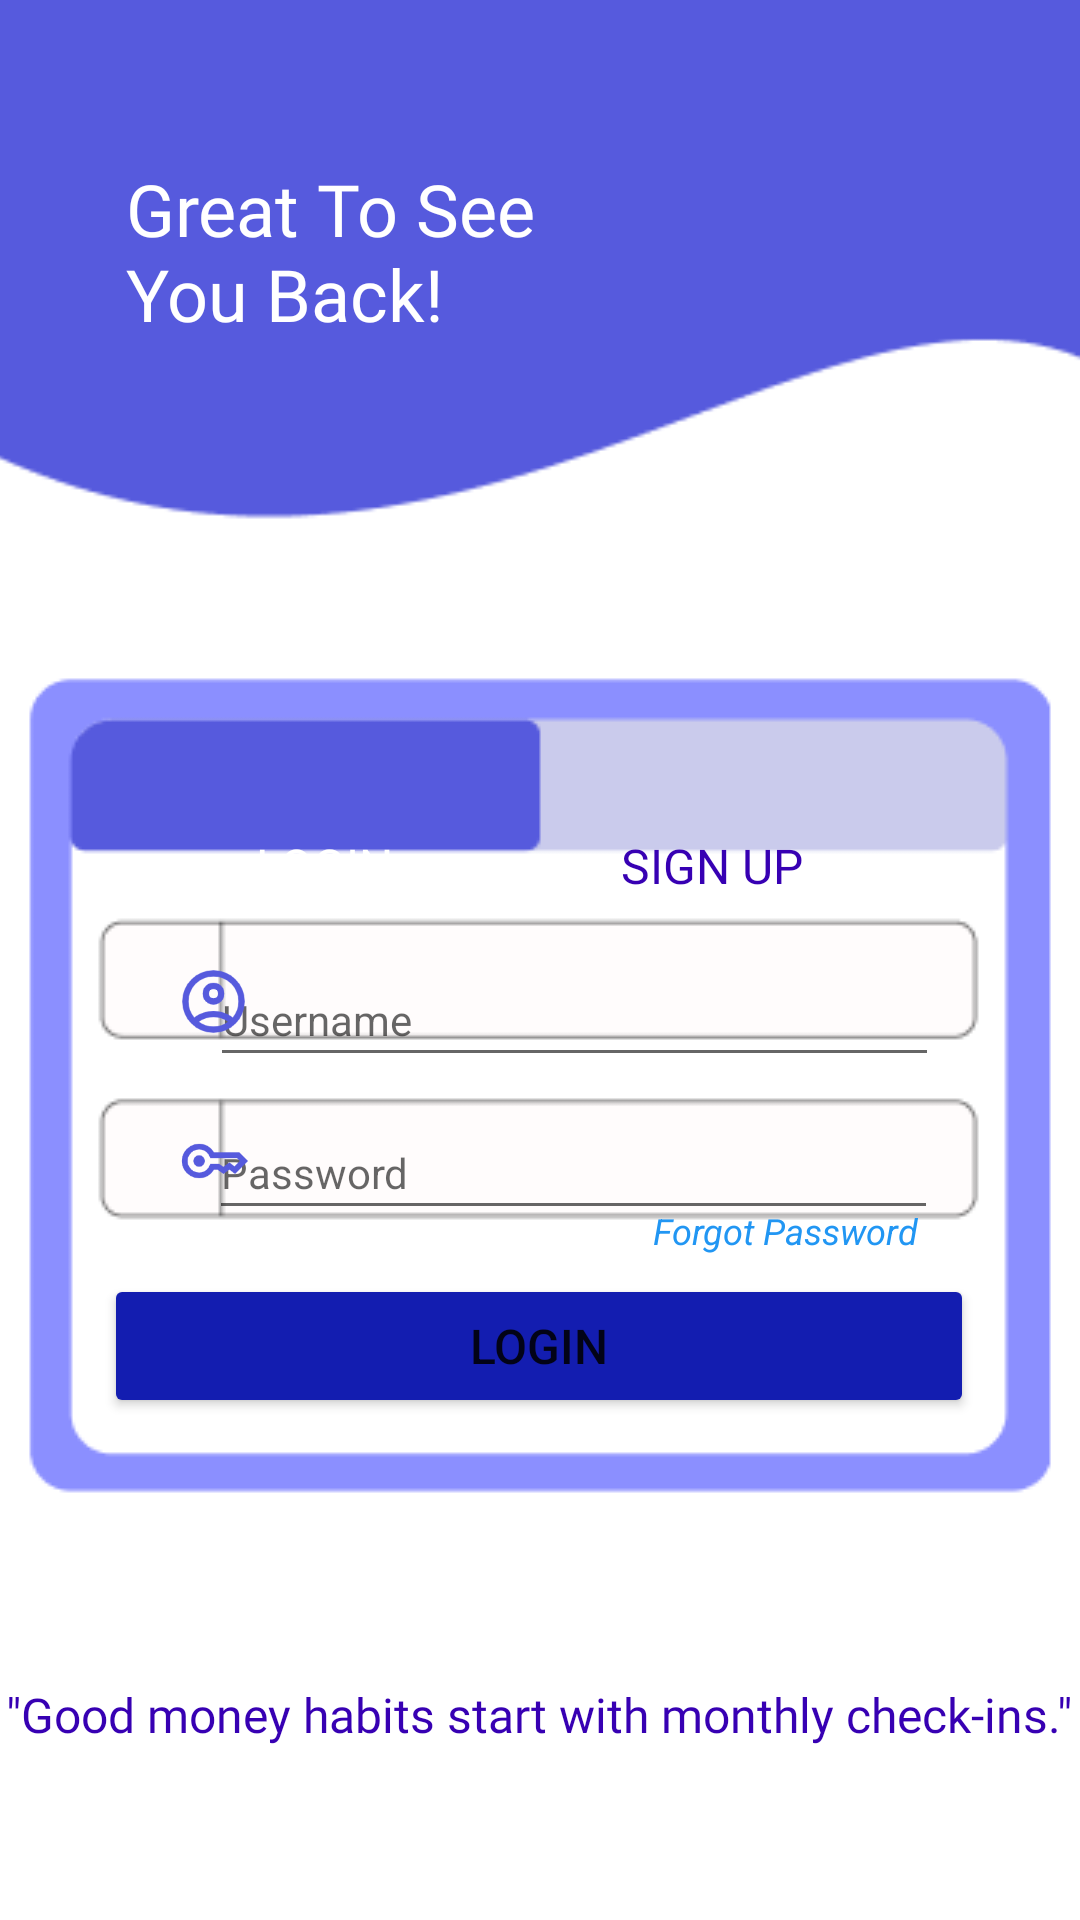

Layout XML and referenced resources for this Android screen:
<!-- AndroidManifest.xml: application theme Theme.PocketPlan_2 -->
<!-- res/layout/activity_login.xml -->
<?xml version="1.0" encoding="utf-8"?>
<androidx.constraintlayout.widget.ConstraintLayout xmlns:android="http://schemas.android.com/apk/res/android"
    xmlns:app="http://schemas.android.com/apk/res-auto"
    xmlns:tools="http://schemas.android.com/tools"
    android:id="@+id/Login"
    android:layout_width="match_parent"
    android:layout_height="match_parent"
    tools:context=".Login" >

    <TextView
        android:id="@+id/textSignupL3"
        android:layout_width="wrap_content"
        android:layout_height="wrap_content"
        android:fontFamily="@font/acme"
        android:text="@string/signUPCaps"
        android:textColor="@color/purple_700"
        android:textSize="16sp"
        app:layout_constraintBottom_toBottomOf="parent"
        app:layout_constraintEnd_toEndOf="parent"
        app:layout_constraintHorizontal_bias="0.689"
        app:layout_constraintStart_toStartOf="parent"
        app:layout_constraintTop_toTopOf="parent"
        app:layout_constraintVertical_bias="0.433" />

    <ImageView
        android:id="@+id/TopBarL"
        android:layout_width="433dp"
        android:layout_height="178dp"
        app:layout_constraintBottom_toBottomOf="parent"
        app:layout_constraintEnd_toEndOf="parent"
        app:layout_constraintHorizontal_bias="0.555"
        app:layout_constraintStart_toStartOf="parent"
        app:layout_constraintTop_toTopOf="parent"
        app:layout_constraintVertical_bias="0.0"
        app:srcCompat="@drawable/logintop" />

    <TextView
        android:id="@+id/textSignupL2"
        android:layout_width="wrap_content"
        android:layout_height="wrap_content"
        android:fontFamily="@font/acme"
        android:text="@string/signUPCaps"
        android:textColor="@color/purple_700"
        android:textSize="16sp"
        app:layout_constraintBottom_toBottomOf="parent"
        app:layout_constraintEnd_toEndOf="parent"
        app:layout_constraintHorizontal_bias="0.689"
        app:layout_constraintStart_toStartOf="parent"
        app:layout_constraintTop_toTopOf="parent"
        app:layout_constraintVertical_bias="0.433" />

    <TextView
        android:id="@+id/textLoginNavL5"
        android:layout_width="wrap_content"
        android:layout_height="wrap_content"
        android:fontFamily="@font/acme"
        android:text="@string/Login"
        android:textColor="@color/white"
        android:textSize="16sp"
        app:layout_constraintBottom_toBottomOf="parent"
        app:layout_constraintEnd_toEndOf="parent"
        app:layout_constraintHorizontal_bias="0.268"
        app:layout_constraintStart_toStartOf="parent"
        app:layout_constraintTop_toTopOf="parent"
        app:layout_constraintVertical_bias="0.433" />

    <TextView
        android:id="@+id/textLoginNavL4"
        android:layout_width="wrap_content"
        android:layout_height="wrap_content"
        android:fontFamily="@font/acme"
        android:text="@string/Login"
        android:textColor="@color/white"
        android:textSize="16sp"
        app:layout_constraintBottom_toBottomOf="parent"
        app:layout_constraintEnd_toEndOf="parent"
        app:layout_constraintHorizontal_bias="0.268"
        app:layout_constraintStart_toStartOf="parent"
        app:layout_constraintTop_toTopOf="parent"
        app:layout_constraintVertical_bias="0.433" />

    <TextView
        android:id="@+id/textLoginNavL3"
        android:layout_width="wrap_content"
        android:layout_height="wrap_content"
        android:fontFamily="@font/acme"
        android:text="@string/Login"
        android:textColor="@color/white"
        android:textSize="16sp"
        app:layout_constraintBottom_toBottomOf="parent"
        app:layout_constraintEnd_toEndOf="parent"
        app:layout_constraintHorizontal_bias="0.268"
        app:layout_constraintStart_toStartOf="parent"
        app:layout_constraintTop_toTopOf="parent"
        app:layout_constraintVertical_bias="0.433" />

    <ImageView
        android:id="@+id/LoginLayoutL"
        android:layout_width="wrap_content"
        android:layout_height="wrap_content"
        app:layout_constraintBottom_toBottomOf="parent"
        app:layout_constraintEnd_toEndOf="parent"
        app:layout_constraintHorizontal_bias="0.492"
        app:layout_constraintStart_toStartOf="parent"
        app:layout_constraintTop_toTopOf="parent"
        app:layout_constraintVertical_bias="0.618"
        app:srcCompat="@drawable/loginlay2" />

    <TextView
        android:id="@+id/textLoginNavL"
        android:layout_width="wrap_content"
        android:layout_height="wrap_content"
        android:fontFamily="@font/acme"
        android:text="@string/Login"
        android:textColor="@color/white"
        android:textSize="16sp"
        app:layout_constraintBottom_toBottomOf="parent"
        app:layout_constraintEnd_toEndOf="parent"
        app:layout_constraintHorizontal_bias="0.272"
        app:layout_constraintStart_toStartOf="parent"
        app:layout_constraintTop_toTopOf="parent"
        app:layout_constraintVertical_bias="0.449" />

    <TextView
        android:id="@+id/textLoginNavL6"
        android:layout_width="wrap_content"
        android:layout_height="wrap_content"
        android:fontFamily="@font/righteous"
        android:text="@string/GreetingL"
        android:textColor="@color/white"
        android:textSize="24sp"
        app:layout_constraintBottom_toBottomOf="parent"
        app:layout_constraintEnd_toEndOf="parent"
        app:layout_constraintHorizontal_bias="0.188"
        app:layout_constraintStart_toStartOf="parent"
        app:layout_constraintTop_toTopOf="parent"
        app:layout_constraintVertical_bias="0.092" />

    <EditText
        android:id="@+id/edtPwdL"
        android:layout_width="243dp"
        android:layout_height="41dp"
        android:layout_marginBottom="2dp"
        android:ems="10"
        android:hint="@string/pwd"
        android:inputType="textPassword"
        android:textSize="14sp"
        app:layout_constraintBottom_toBottomOf="parent"
        app:layout_constraintEnd_toEndOf="parent"
        app:layout_constraintHorizontal_bias="0.595"
        app:layout_constraintStart_toStartOf="parent"
        app:layout_constraintTop_toTopOf="parent"
        app:layout_constraintVertical_bias="0.618" />

    <EditText
        android:id="@+id/edtUserNameL"
        android:layout_width="243dp"
        android:layout_height="41dp"
        android:layout_marginLeft="6dp"
        android:layout_marginBottom="6dp"
        android:ems="10"
        android:hint="@string/Username"
        android:inputType="text"
        android:textSize="14sp"
        app:layout_constraintBottom_toBottomOf="parent"
        app:layout_constraintEnd_toEndOf="parent"
        app:layout_constraintHorizontal_bias="0.577"
        app:layout_constraintStart_toStartOf="parent"
        app:layout_constraintTop_toTopOf="parent"
        app:layout_constraintVertical_bias="0.536" />

    <ImageView
        android:id="@+id/imageView5"
        android:layout_width="23dp"
        android:layout_height="26dp"
        android:layout_marginRight="7dp"
        app:layout_constraintBottom_toBottomOf="parent"
        app:layout_constraintEnd_toEndOf="parent"
        app:layout_constraintHorizontal_bias="0.181"
        app:layout_constraintStart_toStartOf="parent"
        app:layout_constraintTop_toTopOf="parent"
        app:layout_constraintVertical_bias="0.609"
        app:srcCompat="@drawable/keyb" />

    <ImageView
        android:id="@+id/imageView6"
        android:layout_width="25dp"
        android:layout_height="27dp"
        android:layout_marginLeft="5dp"
        android:layout_marginBottom="10dp"
        app:layout_constraintBottom_toBottomOf="parent"
        app:layout_constraintEnd_toEndOf="parent"
        app:layout_constraintHorizontal_bias="0.163"
        app:layout_constraintStart_toStartOf="parent"
        app:layout_constraintTop_toTopOf="parent"
        app:layout_constraintVertical_bias="0.531"
        app:srcCompat="@drawable/profileb" />

    <Button
        android:id="@+id/LoginBtnL"
        android:layout_width="290dp"
        android:layout_height="48dp"
        android:layout_marginBottom="2dp"
        android:backgroundTint="@color/App_blue"
        android:text="@string/Login"
        android:textSize="16sp"
        app:cornerRadius="5dp"
        app:layout_constraintBottom_toBottomOf="parent"
        app:layout_constraintEnd_toEndOf="parent"
        app:layout_constraintHorizontal_bias="0.495"
        app:layout_constraintStart_toStartOf="parent"
        app:layout_constraintTop_toTopOf="parent"
        app:layout_constraintVertical_bias="0.72" />

    <TextView
        android:id="@+id/ForgotPwdL"
        android:layout_width="wrap_content"
        android:layout_height="wrap_content"
        android:layout_marginBottom="10dp"
        android:text="@string/ForgotPwd"
        android:textColor="#2196F3"
        android:textSize="12sp"
        android:textStyle="italic"
        app:layout_constraintBottom_toBottomOf="parent"
        app:layout_constraintEnd_toEndOf="parent"
        app:layout_constraintHorizontal_bias="0.801"
        app:layout_constraintStart_toStartOf="parent"
        app:layout_constraintTop_toTopOf="parent"
        app:layout_constraintVertical_bias="0.655" />

    <TextView
        android:id="@+id/QuoteL"
        android:layout_width="wrap_content"
        android:layout_height="wrap_content"
        android:fontFamily="@font/acme"
        android:text="@string/LoiginQuote"
        android:textColor="@color/purple_700"
        android:textSize="16sp"
        app:layout_constraintBottom_toBottomOf="parent"
        app:layout_constraintEnd_toEndOf="parent"
        app:layout_constraintHorizontal_bias="0.438"
        app:layout_constraintStart_toStartOf="parent"
        app:layout_constraintTop_toTopOf="parent"
        app:layout_constraintVertical_bias="0.907" />

    <TextView
        android:id="@+id/textSignupL"
        android:layout_width="wrap_content"
        android:layout_height="wrap_content"
        android:fontFamily="@font/acme"
        android:text="@string/signUPCaps"
        android:textColor="@color/purple_700"
        android:textSize="16sp"
        app:layout_constraintBottom_toBottomOf="parent"
        app:layout_constraintEnd_toEndOf="parent"
        app:layout_constraintHorizontal_bias="0.691"
        app:layout_constraintStart_toStartOf="parent"
        app:layout_constraintTop_toTopOf="parent"
        app:layout_constraintVertical_bias="0.449" />

</androidx.constraintlayout.widget.ConstraintLayout>
<!-- resources referenced by this layout -->
<resources>
  <color name="App_blue">#131DB0</color>
  <color name="purple_700">#FF3700B3</color>
  <color name="white">#FFFFFFFF</color>
  <!-- drawable keyb: png bitmap (drawable, 2324 bytes) -->
  <!-- drawable loginlay2: png bitmap (drawable, 3421 bytes) -->
  <!-- drawable logintop: png bitmap (drawable, 1945 bytes) -->
  <!-- drawable profileb: png bitmap (drawable, 4824 bytes) -->
  <string name="ForgotPwd">Forgot Password</string>
  <string name="GreetingL">Great To See\nYou Back!</string>
  <string name="Login">LOGIN</string>
  <string name="LoiginQuote">\"Good money habits start with monthly check-ins.\"</string>
  <string name="Username">Username</string>
  <string name="pwd">Password</string>
  <string name="signUPCaps">SIGN UP</string>
  <style name="Theme.PocketPlan_2" parent="Theme.MaterialComponents.DayNight.NoActionBar">
          
          <item name="colorPrimary">@color/purple_500</item>
          <item name="colorPrimaryVariant">@color/purple_700</item>
          <item name="colorOnPrimary">@color/white</item>
          
          <item name="colorSecondary">@color/teal_200</item>
          <item name="colorSecondaryVariant">@color/teal_700</item>
          <item name="colorOnSecondary">@color/black</item>
          
          <item name="android:statusBarColor">?attr/colorPrimaryVariant</item>
          
      </style>
  <color name="purple_500">#FF6200EE</color>
  <color name="teal_200">#FF03DAC5</color>
  <color name="teal_700">#FF018786</color>
  <color name="black">#FF000000</color>
</resources>
